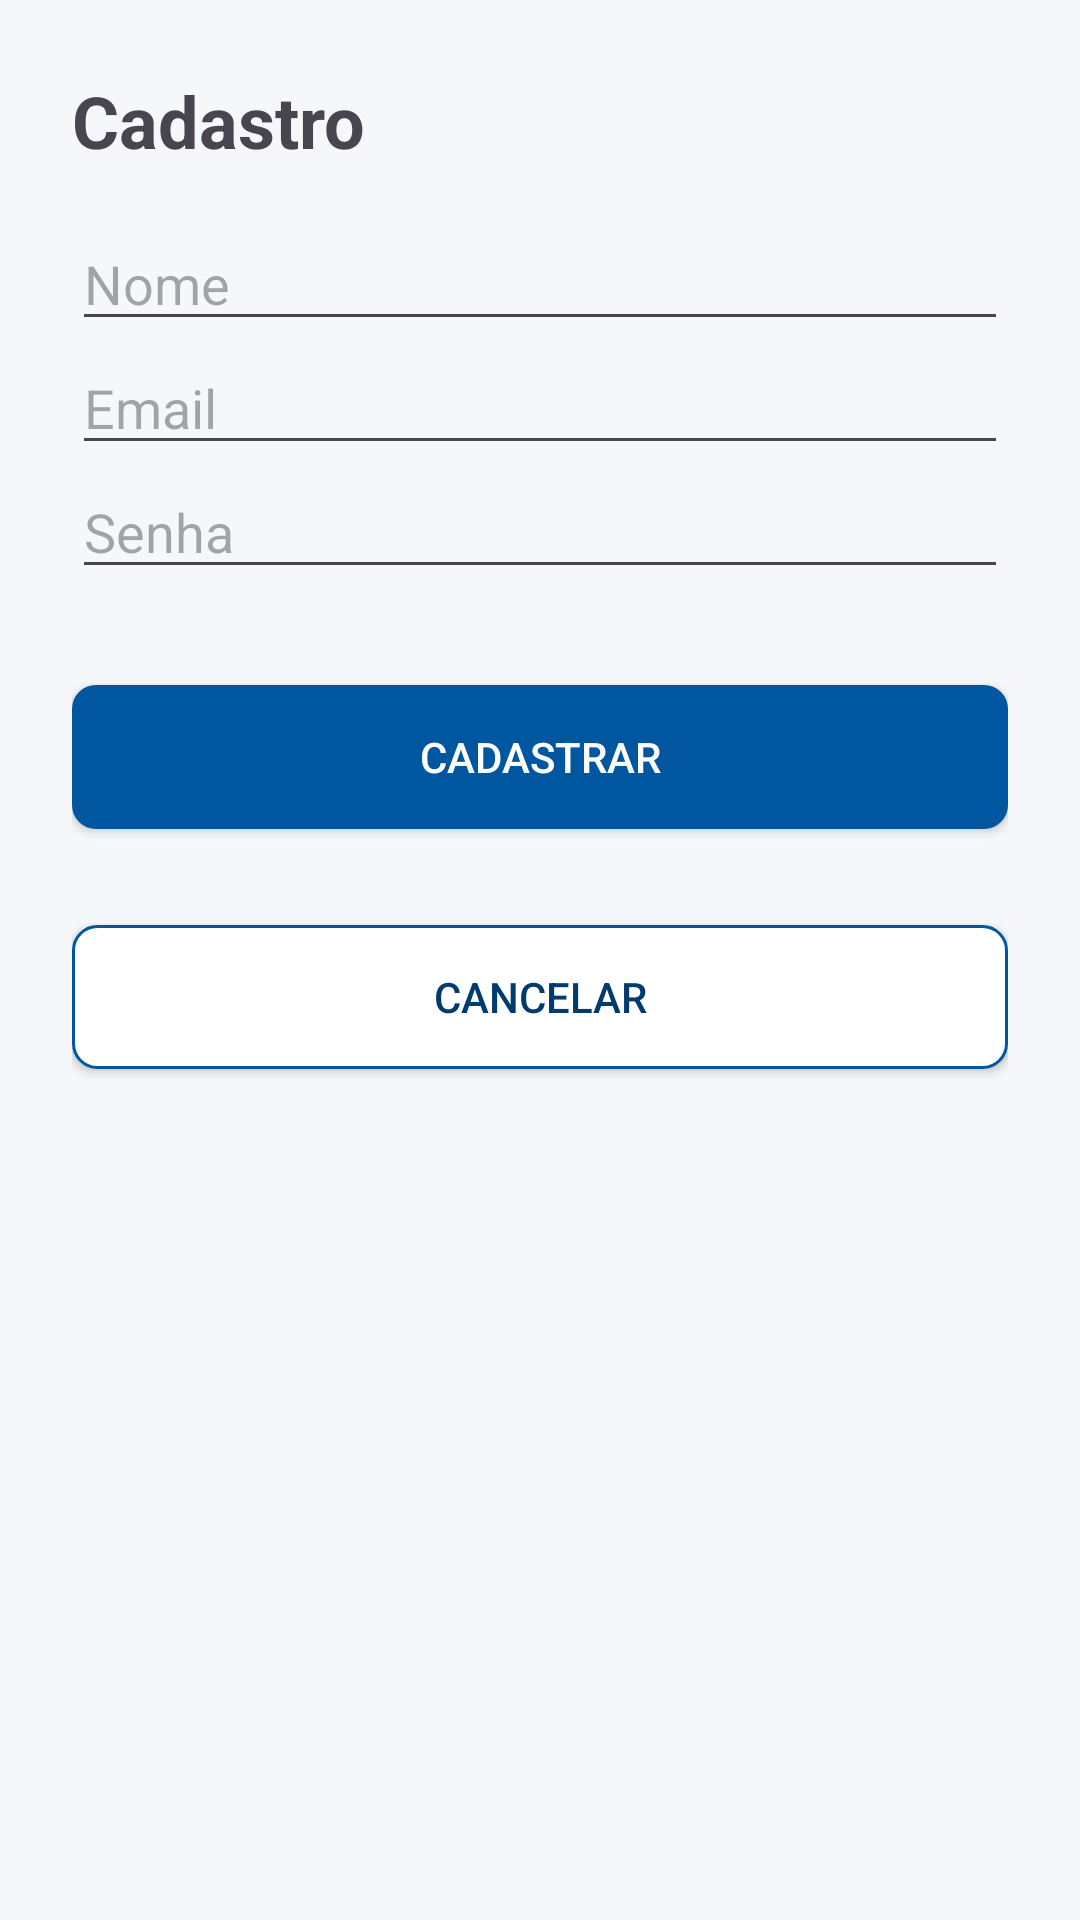

This screen was rendered from an Android layout file. Write that file and the resources it references.
<!-- AndroidManifest.xml: application theme Theme.MyWallet -->
<!-- res/layout/activity_register.xml -->
<?xml version="1.0" encoding="utf-8"?>
<LinearLayout
    xmlns:android="http://schemas.android.com/apk/res/android"
    android:id="@+id/layout_register"
    android:layout_width="match_parent"
    android:layout_height="match_parent"
    android:orientation="vertical"
    android:padding="@dimen/margin_24dp"
    android:background="@color/colorBackground">

    <TextView
        android:id="@+id/tv_register_title"
        android:layout_width="wrap_content"
        android:layout_height="wrap_content"
        android:text="@string/txt_register_title"
        android:textSize="@dimen/text_24sp"
        android:textStyle="bold"/>

    <EditText
        android:id="@+id/et_name"
        android:layout_width="match_parent"
        android:layout_height="wrap_content"
        android:layout_marginTop="@dimen/margin_16dp"
        android:hint="@string/et_name" />

    <EditText
        android:id="@+id/et_email"
        android:layout_width="match_parent"
        android:layout_height="wrap_content"
        android:hint="@string/et_email"
        android:inputType="textEmailAddress" />

    <EditText
        android:id="@+id/et_password"
        android:layout_width="match_parent"
        android:layout_height="wrap_content"
        android:hint="@string/et_password"
        android:inputType="textPassword" />

    <androidx.appcompat.widget.AppCompatButton
        android:id="@+id/btn_register"
        android:layout_width="match_parent"
        android:layout_height="wrap_content"
        android:layout_marginTop="@dimen/margin_32dp"
        android:background="@drawable/bg_button_primary"
        android:textColor="@android:color/white"
        android:text="@string/btn_register" />

    <androidx.appcompat.widget.AppCompatButton
        android:id="@+id/btn_cancel"
        android:layout_width="match_parent"
        android:layout_height="wrap_content"
        android:layout_marginTop="@dimen/margin_32dp"
        android:background="@drawable/bg_button_secondary"
        android:textColor="@color/colorPrimaryDark"
        android:text="@string/btn_cancel" />

    <ProgressBar
        android:id="@+id/progress_loading"
        android:layout_width="wrap_content"
        android:layout_height="wrap_content"
        android:visibility="gone"
        android:layout_gravity="center_horizontal"
        android:layout_marginTop="@dimen/margin_16dp"/>

    <TextView
        android:id="@+id/tv_error"
        android:layout_width="match_parent"
        android:layout_height="wrap_content"
        android:textColor="@android:color/holo_red_dark"
        android:visibility="gone"
        android:layout_marginTop="@dimen/margin_8dp"/>
</LinearLayout>
<!-- resources referenced by this layout -->
<resources>
  <color name="colorBackground">#F5F7FA</color>
  <color name="colorPrimaryDark">#003B70</color>
  <dimen name="margin_16dp">16dp</dimen>
  <dimen name="margin_24dp">24dp</dimen>
  <dimen name="margin_32dp">32dp</dimen>
  <dimen name="margin_8dp">8dp</dimen>
  <dimen name="text_24sp">24sp</dimen>
  <!-- drawable bg_button_primary (drawable) -->
  <?xml version="1.0" encoding="utf-8"?>
  <selector xmlns:android="http://schemas.android.com/apk/res/android">
      <item android:state_pressed="true">
          <shape android:shape="rectangle">
              <solid android:color="#003B70" />
              <corners android:radius="8dp" />
          </shape>
      </item>
      <item>
          <shape android:shape="rectangle">
              <solid android:color="@color/colorPrimary" />
              <corners android:radius="8dp" />
          </shape>
      </item>
  </selector>
  <!-- drawable bg_button_secondary (drawable) -->
  <?xml version="1.0" encoding="utf-8"?>
  <shape xmlns:android="http://schemas.android.com/apk/res/android"
      android:shape="rectangle">
      <solid android:color="#FFFFFF" />
      <stroke android:width="1dp" android:color="@color/colorPrimary" />
      <corners android:radius="8dp" />
  </shape>
  <string name="btn_cancel">Cancelar</string>
  <string name="btn_register">Cadastrar</string>
  <string name="et_email">Email</string>
  <string name="et_name">Nome</string>
  <string name="et_password">Senha</string>
  <string name="txt_register_title">Cadastro</string>
  <style name="Theme.MyWallet" parent="Base.Theme.MyWallet" />
  <color name="colorPrimary">#0057A0</color>
  <style name="Base.Theme.MyWallet" parent="Theme.Material3.DayNight.NoActionBar">
           <item name="colorPrimary">@color/colorPrimaryDark</item>
      </style>
</resources>
